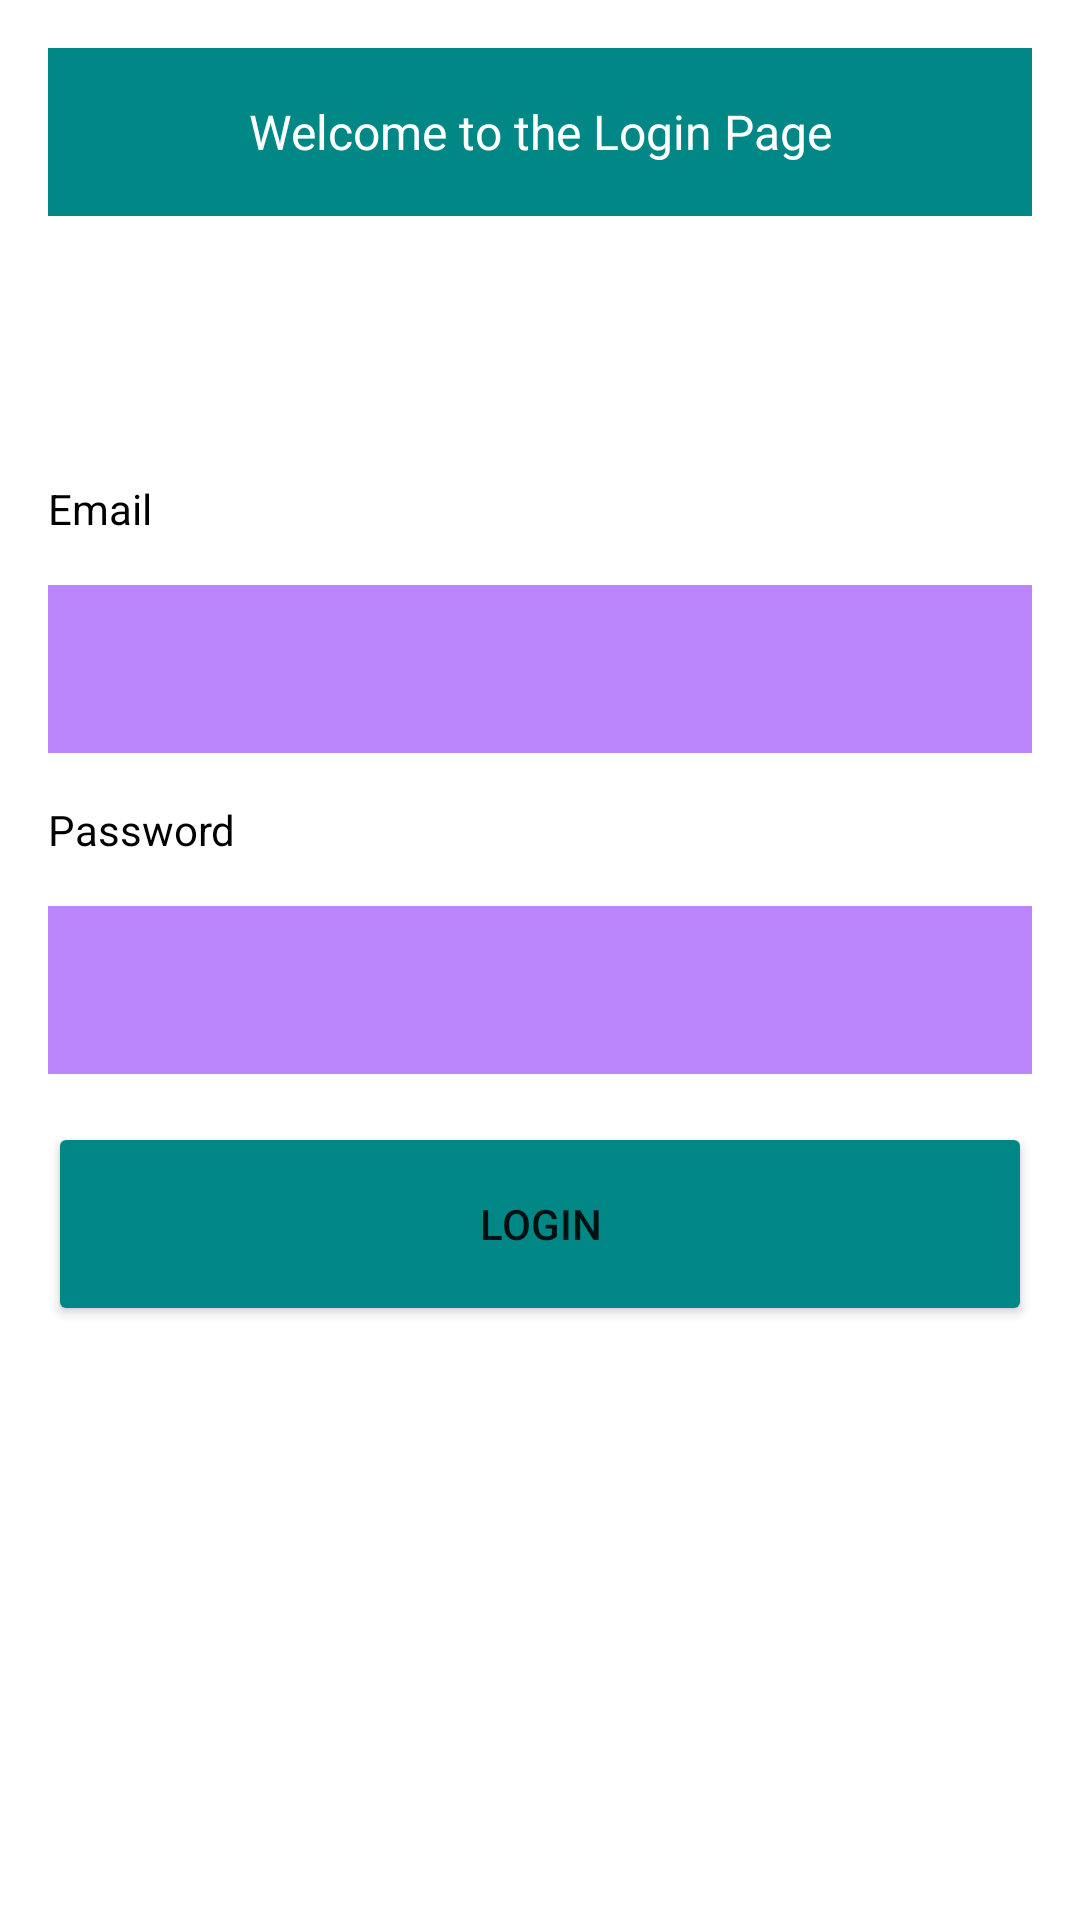

Here is an Android app screen rendered from its layout file. Give the layout XML and the strings, colors and styles it references.
<!-- AndroidManifest.xml: application theme Theme.Test -->
<!-- res/layout/activity_login.xml -->
<?xml version="1.0" encoding="utf-8"?>
<androidx.constraintlayout.widget.ConstraintLayout
    xmlns:android="http://schemas.android.com/apk/res/android"
    xmlns:app="http://schemas.android.com/apk/res-auto"
    xmlns:tools="http://schemas.android.com/tools"
    android:layout_width="match_parent"
    android:layout_height="wrap_content"
    android:layout_gravity="center"
    tools:context=".LoginActivity">

    <TextView
        android:id="@+id/tv_title"
        android:layout_width="match_parent"
        android:layout_height="@dimen/widget_size_normal"
        app:layout_constraintStart_toStartOf="parent"
        app:layout_constraintEnd_toEndOf="parent"
        app:layout_constraintTop_toTopOf="parent"
        android:background="@color/teal_700"
        android:text="@string/login_page_title"
        android:textColor="@color/white"
        android:textSize="@dimen/text_size_normal"
        android:gravity="center"
        android:layout_margin="@dimen/widget_margin_normal"
        />

    <ImageView
        android:id="@+id/iv_image"
        android:layout_width="@dimen/widget_size_normal"
        android:layout_height="@dimen/widget_size_normal"
        app:layout_constraintTop_toBottomOf="@id/tv_title"
        app:layout_constraintStart_toStartOf="parent"
        app:layout_constraintEnd_toEndOf="parent"
        android:src="@drawable/ic_baseline_aod_24"
        android:layout_margin="@dimen/widget_margin_normal"/>

    <TextView
        android:id="@+id/tv_email"
        android:layout_width="wrap_content"
        android:layout_height="wrap_content"
        app:layout_constraintStart_toStartOf="parent"
        app:layout_constraintTop_toBottomOf="@id/iv_image"
        android:text="@string/email"
        android:textColor="@color/black"
        android:layout_margin="@dimen/widget_margin_normal"/>

    <EditText
        android:id="@+id/et_email"
        android:layout_width="match_parent"
        android:layout_height="@dimen/widget_size_normal"
        app:layout_constraintTop_toBottomOf="@id/tv_email"
        android:layout_margin="@dimen/widget_margin_normal"
        android:background="@color/purple_200"
        android:inputType="textEmailAddress" />

    <TextView
        android:id="@+id/tv_password"
        android:layout_width="wrap_content"
        android:layout_height="wrap_content"
        app:layout_constraintStart_toStartOf="parent"
        app:layout_constraintTop_toBottomOf="@id/et_email"
        android:text="@string/password"
        android:textColor="@color/black"
        android:layout_margin="@dimen/widget_margin_normal"/>

    <EditText
        android:id="@+id/et_password"
        android:layout_width="match_parent"
        android:layout_height="@dimen/widget_size_normal"
        app:layout_constraintTop_toBottomOf="@id/tv_password"
        android:layout_margin="@dimen/widget_margin_normal"
        android:background="@color/purple_200"
        android:inputType="textPassword" />

    <Button
        android:id="@+id/btn_login"
        android:layout_width="match_parent"
        android:layout_height="68dp"
        android:backgroundTint="@color/teal_700"
        app:layout_constraintTop_toBottomOf="@id/et_password"
        android:layout_margin="@dimen/widget_margin_normal"
        android:text="@string/login" />

</androidx.constraintlayout.widget.ConstraintLayout>
<!-- resources referenced by this layout -->
<resources>
  <color name="black">#FF000000</color>
  <color name="purple_200">#FFBB86FC</color>
  <color name="teal_700">#FF018786</color>
  <color name="white">#FFFFFFFF</color>
  <dimen name="text_size_normal">16sp</dimen>
  <dimen name="widget_margin_normal">16dp</dimen>
  <dimen name="widget_size_normal">56dp</dimen>
  <string name="email">Email</string>
  <string name="login">Login</string>
  <string name="login_page_title">Welcome to the Login Page</string>
  <string name="password">Password</string>
  <style name="Theme.Test" parent="Theme.MaterialComponents.Light.NoActionBar">
          
          <item name="colorPrimary">@color/purple_500</item>
          <item name="colorPrimaryVariant">@color/purple_700</item>
          <item name="colorOnPrimary">@color/white</item>
          
          <item name="colorSecondary">@color/teal_200</item>
          <item name="colorSecondaryVariant">@color/teal_700</item>
          <item name="colorOnSecondary">@color/black</item>
          
          <item name="android:statusBarColor" tools:targetApi="l">?attr/colorPrimaryVariant</item>
          
      </style>
  <color name="purple_500">#FF6200EE</color>
  <color name="purple_700">#FF3700B3</color>
  <color name="teal_200">#FF03DAC5</color>
</resources>
